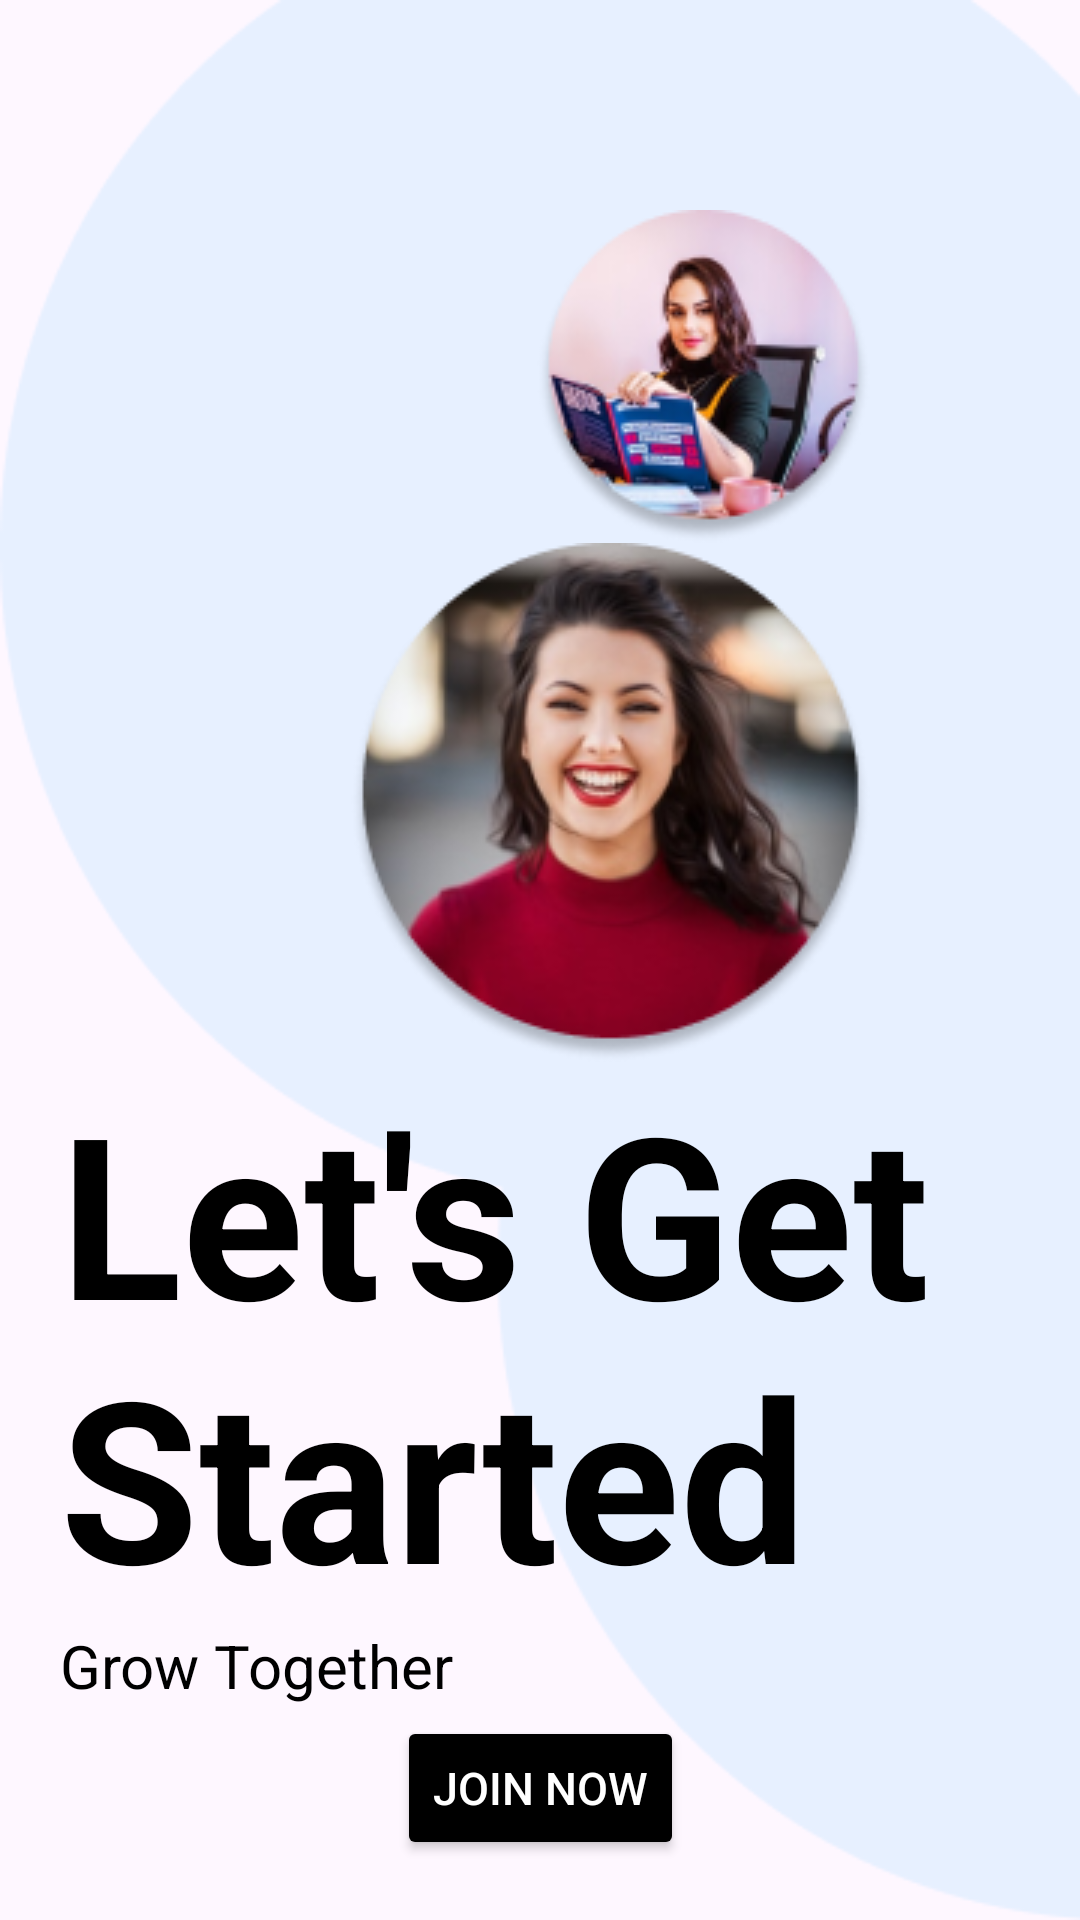

The Android layout XML behind this screen, and the referenced resources:
<!-- AndroidManifest.xml: application theme Theme.WomenTechstersFirstApp -->
<!-- res/layout/activity_main.xml -->
<?xml version="1.0" encoding="utf-8"?>
<androidx.constraintlayout.widget.ConstraintLayout xmlns:android="http://schemas.android.com/apk/res/android"
    xmlns:app="http://schemas.android.com/apk/res-auto"
    xmlns:tools="http://schemas.android.com/tools"
    android:layout_width="match_parent"
    android:layout_height="match_parent"
    android:padding="20dp"
    android:background="@drawable/union_bg"
    tools:context=".MainActivity">

    <ImageView
        android:id="@+id/profile1"
        android:layout_width="wrap_content"
        android:layout_height="wrap_content"
        android:src="@drawable/profile1"
        android:layout_margin="50dp"
        android:layout_marginEnd="60dp"
        app:layout_constraintTop_toTopOf="parent"
        app:layout_constraintEnd_toEndOf="parent"/>

    <ImageView
        android:id="@+id/profile2"
        android:layout_width="wrap_content"
        android:layout_height="wrap_content"
        android:src="@drawable/profile2"
        app:layout_constraintTop_toBottomOf="@id/profile1"
        app:layout_constraintEnd_toEndOf="@id/profile1"/>

    <TextView
        android:id="@+id/startedText"
        android:layout_width="match_parent"
        android:layout_height="wrap_content"
        android:text="Let's Get Started"
        android:textSize="75dp"
        android:textStyle="bold"
        android:textColor="#000000"
        app:layout_constraintTop_toBottomOf="@id/profile2"/>

    <TextView
        android:layout_width="match_parent"
        android:layout_height="wrap_content"
        android:text="Grow Together"
        android:textSize="20dp"
        android:textStyle="normal"
        android:textColor="#000000"
        app:layout_constraintTop_toBottomOf="@id/startedText"/>

    <Button
        android:id="@+id/joinNowButton"
        android:layout_width="wrap_content"
        android:layout_height="wrap_content"
        android:text="JOIN NOW"
        android:textColor="#ffffff"
        android:textSize="15dp"
        android:textStyle="normal"
        android:backgroundTint="#000"
        app:layout_constraintEnd_toEndOf="parent"
        app:layout_constraintStart_toStartOf="parent"
        app:layout_constraintBottom_toBottomOf="parent"/>
</androidx.constraintlayout.widget.ConstraintLayout>
<!-- resources referenced by this layout -->
<resources>
  <!-- drawable profile1: png bitmap (drawable, 22420 bytes) -->
  <!-- drawable profile2: png bitmap (drawable, 44092 bytes) -->
  <!-- drawable union_bg: png bitmap (drawable, 6691 bytes) -->
  <style name="Theme.WomenTechstersFirstApp" parent="Base.Theme.WomenTechstersFirstApp" />
  <style name="Base.Theme.WomenTechstersFirstApp" parent="Theme.Material3.DayNight.NoActionBar">
          
          
      </style>
</resources>
